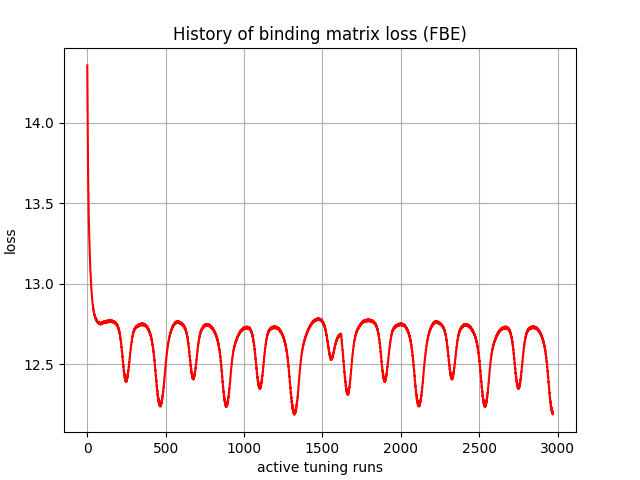

Data behind this chart, as committed beside it:
, 0
0, 14.36
1, 14.21
2, 14.05
3, 13.92
4, 13.8
5, 13.7
6, 13.62
7, 13.55
8, 13.49
9, 13.44
10, 13.39
11, 13.35
12, 13.31
13, 13.28
14, 13.24
15, 13.22
16, 13.18
17, 13.15
18, 13.13
19, 13.11
20, 13.08
21, 13.07
22, 13.04
23, 13.02
24, 13.01
25, 12.99
26, 12.97
27, 12.96
28, 12.94
29, 12.93
30, 12.92
31, 12.91
32, 12.89
33, 12.89
34, 12.88
35, 12.87
36, 12.87
37, 12.86
38, 12.84
39, 12.85
40, 12.84
41, 12.83
42, 12.83
43, 12.82
44, 12.81
45, 12.82
46, 12.81
47, 12.8
48, 12.8
49, 12.8
50, 12.79
51, 12.79
52, 12.79
53, 12.78
54, 12.79
55, 12.78
56, 12.77
57, 12.78
58, 12.77
59, 12.77
... 2,910 more rows
